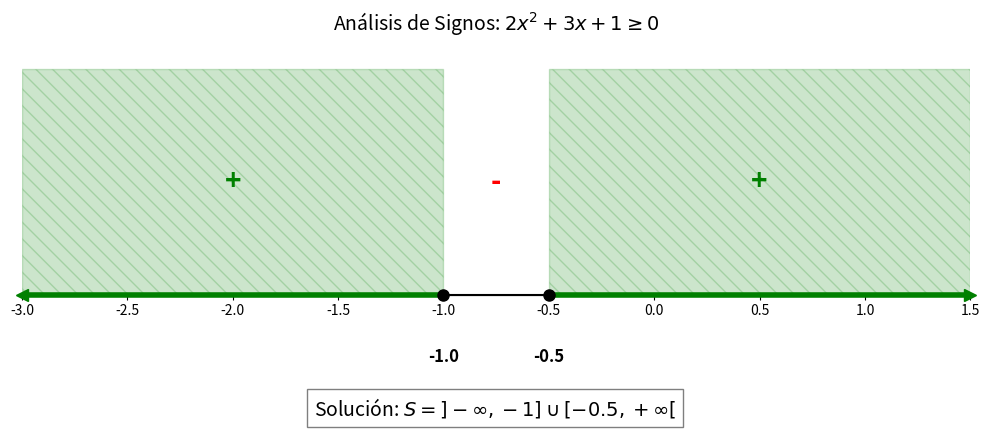

Source code (Python):
import matplotlib.pyplot as plt
import numpy as np

def graficar_metodo_signos(inecuacion_tex, puntos_criticos, signos, incluye_puntos, buscar_positivos, solucion_tex, x_min=-3, x_max=2):
    """
    Grafica el análisis de signos para inecuaciones mediante el método de puntos críticos.
    """
    fig, ax = plt.subplots(figsize=(10, 4))
    
    # Dibujar la recta real base
    ax.axhline(0, color='black', linewidth=1.5)
    ax.set_yticks([]) 
    ax.spines['top'].set_visible(False)
    ax.spines['right'].set_visible(False)
    ax.spines['left'].set_visible(False)
    ax.spines['bottom'].set_position(('data', 0))
    
    # Ordenar los puntos por si acaso
    puntos_criticos = sorted(puntos_criticos)
    
    # Crear la lista de todos los "límites" incluyendo los infinitos para iterar
    limites = [-np.inf] + puntos_criticos + [np.inf]
    
    # Altura para dibujar los arcos y signos
    altura_arco = 0.5
    
    for i in range(len(signos)):
        inicio = limites[i]
        fin = limites[i+1]
        signo_actual = signos[i]
        
        # Determinar el centro del intervalo para colocar el signo
        if inicio == -np.inf:
            centro = puntos_criticos[0] - 1
            x_dibujo_inicio = x_min
            x_dibujo_fin = fin
        elif fin == np.inf:
            centro = puntos_criticos[-1] + 1
            x_dibujo_inicio = inicio
            x_dibujo_fin = x_max
        else:
            centro = (inicio + fin) / 2
            x_dibujo_inicio = inicio
            x_dibujo_fin = fin
            
        # Colocar el texto del signo (+ o -)
        color_signo = 'green' if signo_actual == '+' else 'red'
        ax.text(centro, altura_arco / 2, signo_actual, color=color_signo, fontsize=20, fontweight='bold', ha='center', va='center')
        
        # Sombrear la zona si coincide con lo que buscamos (Paso 6 y 7)
        # Si buscamos positivos (>= 0) y el signo es '+', o negativos (<= 0) y el signo es '-'
        es_solucion = (buscar_positivos and signo_actual == '+') or (not buscar_positivos and signo_actual == '-')
        
        if es_solucion:
            ax.fill_between([x_dibujo_inicio, x_dibujo_fin], 0, altura_arco, color=color_signo, alpha=0.2, hatch='\\\\')
            # Dibujar la línea gruesa de la solución sobre el eje
            ax.plot([x_dibujo_inicio, x_dibujo_fin], [0, 0], color=color_signo, linewidth=4, zorder=4)

            # Flechas para los infinitos en la línea de solución
            if inicio == -np.inf:
                ax.plot(x_dibujo_inicio, 0, marker='<', markersize=8, color=color_signo, zorder=5, clip_on=False)
            if fin == np.inf:
                ax.plot(x_dibujo_fin, 0, marker='>', markersize=8, color=color_signo, zorder=5, clip_on=False)

    # Dibujar los puntos críticos (Paso 2 y 3)
    for pt, incl in zip(puntos_criticos, incluye_puntos):
        color_punto = 'black'
        color_fondo = color_punto if incl else 'white'
        ax.plot(pt, 0, marker='o', markersize=8, color=color_punto, markerfacecolor=color_fondo, zorder=6)
        # Etiqueta numérica del punto crítico
        ax.text(pt, -0.15, f"{pt}", color='black', fontsize=12, ha='center', fontweight='bold')

    # Configuración final visual
    plt.xlim(x_min, x_max)
    plt.title(f"Análisis de Signos: {inecuacion_tex}", pad=20, fontsize=14)
    plt.figtext(0.5, -0.05, f"Solución: {solucion_tex}", ha="center", fontsize=14, bbox={"facecolor":"white", "alpha":0.5, "pad":5})
    
    plt.tight_layout()
    plt.show()

# ==========================================
# PARÁMETROS DEL PROBLEMA (Pasos 1 al 7)
# ==========================================
inecuacion = r"$2x^2 + 3x + 1 \geq 0$"

# Pasos 1, 2 y 3: Identificar ceros y si son cerrados/abiertos
puntos = [-1.0, -0.5]
incluidos = [True, True] # True porque es >= y están en el numerador

# Pasos 4 y 5: Signos evaluados en cada intervalo (de izquierda a derecha)
# Intervalos: ]-inf, -1[, ]-1, -0.5[, ]-0.5, inf[
signos_intervalos = ['+', '-', '+']

# Paso 6: ¿Elegimos los positivos? (True para >= o >, False para <= o <)
elegir_positivos = True 

# Paso 7: Solución final formateada en LaTeX
solucion = r"$S = ]-\infty, -1] \cup [-0.5, +\infty[$"

# Ejecutar gráfica ajustando la ventana visual
graficar_metodo_signos(inecuacion, puntos, signos_intervalos, incluidos, elegir_positivos, solucion, x_min=-3, x_max=1.5)
